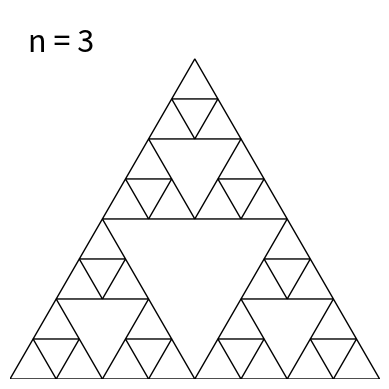

The script that saved this image:
import matplotlib.pyplot as plt # 시에르핀스키 삼각형을 그리기위해 matplotlib.pyplot 모듈을 import, 편리하게 사용하기위해 모듈 오브젝트의 별명을 plt로 선언
import numpy as np # 효율적인 수학적 계산을 위해 numpy 모듈 import, 별명을 np로 선언


def sierpinski(ax, v, d): # 시에르핀스키 삼각형 생성 함수 매개변수 (ax, v, d) = (축, 초기 정삼각형 각 꼭짓점 좌표(이후 삼각형들의 꼭짓점 좌표 리스트로 활용), 변형한 횟수(재귀 깊이))
    if d == 0: # 만약 변형한 횟수가 0이라면 (= 처음 함수가 실행되었을 때) 
        ax.add_patch(plt.Polygon(v, edgecolor='k', fill=None)) # 꼭짓점의 길이 데이터가 v인 도형을 테두리색 검정(k)으로 내부를 채우지 않고 생성하여 축에 추가
    else:
        midpoints = [(v[i] + v[(i + 1) % 3]) / 2 for i in range(3)] # 각 변의 중점을 계산
        
        sierpinski(ax, [v[0], midpoints[0], midpoints[2]], d - 1) 
        sierpinski(ax, [v[1], midpoints[1], midpoints[0]], d - 1)
        sierpinski(ax, [v[2], midpoints[2], midpoints[1]], d - 1) # 초기 삼각형에서 삼등분된 삼각형을 다시 초기값으로 정하여 다시 각각의 삼각형에 대해 시에르핀스키 삼각형 생성 재귀함수 실행


def main(n): # 매인 함수
    fig, ax = plt.subplots() # 그래프 (그림)과 축 오브젝트 생성
    ax.set_aspect('equal') # x, y 양 축의 길이를 같게 설정
    ax.axis('off') # 축을 안보이게 숨기기

    fv = np.array([[0, 0], [1, 0], [0.5, np.sqrt(3)/2]]) # 초기 정삼각형 세 꼭짓점 좌표 리스트
    
    sierpinski(ax, fv, n) # 시에르핀스키 삼각형 생성 함수 실행

    # n의 값을 결과에 함께 출력하기 위한 코드
    ax.text(0.05, 0.95, # 텍스트 x좌표(0~1) = 0.05, y좌표(0~1) = 0.95 (좌측 상단)
            f'n = {n}', # 보여질 텍스트 = 'n = 'n  (' '안에 들어있는 값은 문자열, 밖에 있는 n은 삼각형 변환 횟수 변수)
            horizontalalignment='left', # 텍스트 좌우정렬 = 좌측 정렬
            verticalalignment='top', #텍스트 상하정렬 = 상측 정렬
            fontsize=22, # 텍스트 크기 = 22
            transform=ax.transAxes) # 좌표계 지정 = 기존에 생성한 축 좌표계
    
    plt.show() # 생성된 시에르핀스키 삼각형 출력


if __name__== "__main__": # 프로그램 시작시
    n = 3  # 삼각형 변환 횟수
    main(n) # 매인함수 실행
